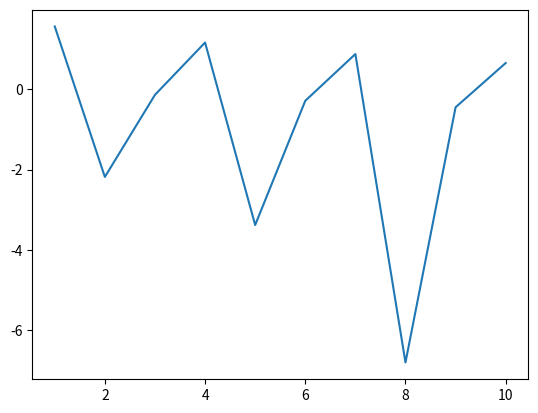

Here is the Python script that generated this plot:
import numpy as np
import matplotlib.pyplot as pit

x = np.arange(1, 11)
y = np.tan(x)

print(x, y)

pit.plot(x, y)
pit.show()